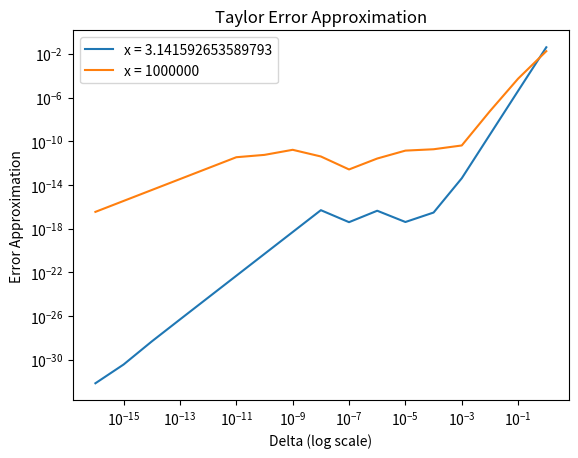

Write Python code to recreate this figure.
import matplotlib.pyplot as plt
import numpy as np

# define x values, delta, and zeta
x1 = np.pi
x2 = 10**6
delta = np.logspace(-16, 0, num=17)

# define the taylor function for x1 and x2
tay1 = (-delta*np.sin(x1)-((delta**2/2)*np.cos(x1)))
tay2 = (-delta*np.sin(x2)-((delta**2/2)*np.cos(x2)))
            
# define the function for original x1 and x2
orig1 = (np.cos(x1+delta)-np.cos(x1))
orig2 = (np.cos(x2+delta)-np.cos(x2))  

# define the error
y1 = np.abs(tay1-orig1)
y2 = np.abs(tay2-orig2)

# plot the two functions
plt.plot(delta, y1, label = f'x = {x1}')
plt.plot(delta, y2, label = f'x = {x2}')    

plt.yscale('log')
plt.xscale('log')
plt.ylabel('Error Approximation')
plt.xlabel('Delta (log scale)')
plt.title('Taylor Error Approximation')
plt.legend()
plt.show()